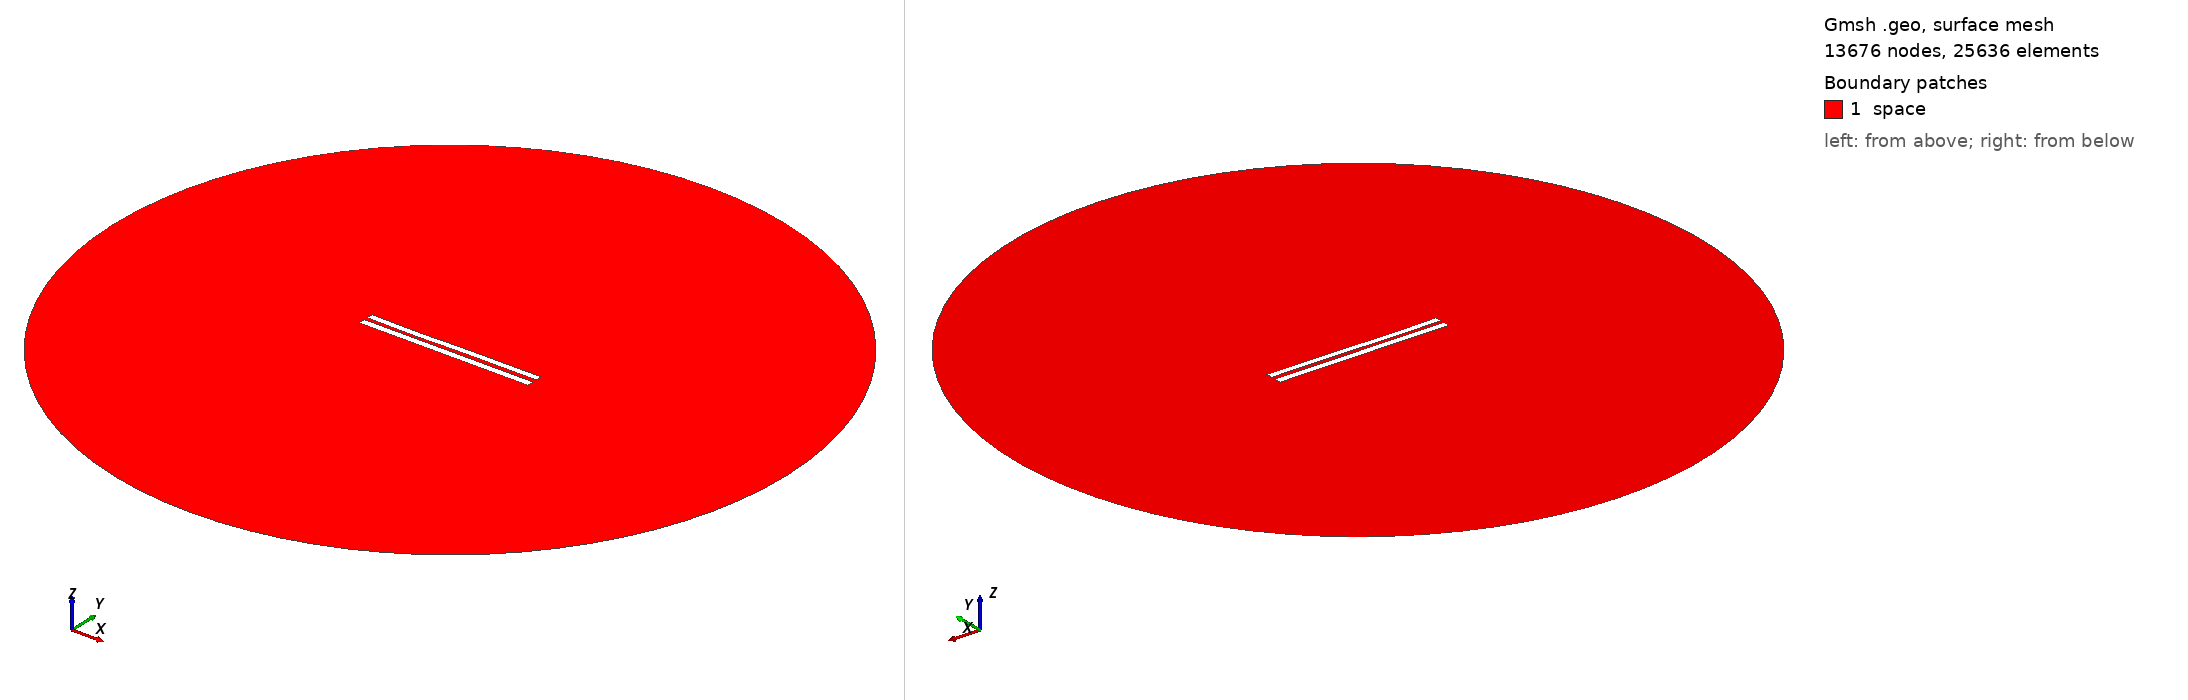

Gmsh geometry script, surface-meshed: 13676 nodes, 25636 surface elements. Boundary patches (legend numbers): 1 space. Left view from above one corner, right view from below the opposite corner. Legend entries are the model's physical surfaces. The drawing asked Gmsh for element sizes between 1% and 20% of the model's largest extent; the script's own settings can give other sizes.

=== 5527.geo (drawn) ===
//---------------------------------------
// Geometry kernel
//---------------------------------------

SetFactory("OpenCASCADE");



//---------------------------------------
// Parameters of the geometry
//---------------------------------------

// Overetch of the upper plate
overetch = 0.125;

// Distance between the plates
distance = 2.25;

// Discretization over the x axis (for the deformation)
nx = 50; 

// Length of the plate
L = 100 - overetch; 

// Number of modes
n = 4; 

// 1st mode coefficient
coeff(1) = 0.15;
beta(1) = 0.596864 * 3.1415926535 / L;

// 2nd mode coefficient
coeff(2) = -0.075;
beta(2) = 1.49418 * 3.1415926535 / L;

// 3rd mode coefficient
coeff(3) = -0.15;
beta(3) = 2.50025 * 3.1415926535 / L;

// 4th mode coefficient
coeff(4) = -0.075;
beta(4) = 3.49999 * 3.1415926535 / L;



//---------------------------------------
// Upper plate (deformed rectangle)
//---------------------------------------

// Coordiantes of the upper plate
xmin = -50;
xmax = 50 - overetch;

// Height of the upper plate
yheight = 4 - 2 * overetch;

// Indexes of the points
UpperID[] = {};
LowerID[] = {};
LeftID[] = {};
RightID[] = {};

// Point index
p = 1;

// Horizontal edges
For i In {1:nx}
    x = xmin + (i-1)*(xmax - xmin)/(nx-1);

    y_bottom = distance / 2 + overetch;
    For j In {1:n}
        C = (Cosh(beta(j)*L) + Cos(beta(j)*L)) / (Sinh(beta(j)*L) + Sin(beta(j)*L));
        y_bottom  = y_bottom + coeff(j) * (Cosh(beta(j)*(x+50)) - Cos(beta(j)*(x+50)) - C * (Sinh(beta(j)*(x+50)) - Sin(beta(j)*(x+50))));
    EndFor

    y_top = y_bottom + yheight;

    Point(p) = {x, y_top, 0, 1.0};
    UpperID[i] = p;
    p = p + 1;

    Point(p) = {x, y_bottom, 0, 1.0};
    LowerID[i] = p;
    p = p + 1;
EndFor

// Create point lists
UpperPts[] = {}; LowerPts[] = {};
For i In {1:nx}
  UpperPts[] += {UpperID[i]};
  LowerPts[] += {LowerID[i]};
EndFor

// Build splines
Spline(1) = {UpperPts[]};
Spline(2) = {LowerPts[]};
Line(3) = {LowerPts[nx-1], UpperPts[nx-1]};
Line(4) = {LowerPts[0], UpperPts[0]};

// Build the plane surface
Curve Loop(1) = {2, 3, -1, -4};
Plane Surface(1) = {1};



//---------------------------------------
// Lower plate (rectangle)
//---------------------------------------

// Vertices
Point(1001) = {-50, -1, 0, 1.0};
Point(1002) = { 50, -1, 0, 1.0};
Point(1003) = { 50,  -5, 0, 1.0};
Point(1004) = {-50,  -5, 0, 1.0};

// Edges
Line(5) = {1001, 1002};
Line(6) = {1002, 1003};
Line(7) = {1003, 1004};
Line(8) = {1004, 1001};

// Plane surface
Line Loop(2) = {5, 6, 7, 8};
Plane Surface(2) = {2}; 



//---------------------------------------
// Outer (fictious) boundary
//---------------------------------------

// Points
Point(1005) = {0, 0, 0};       // Center
Point(1006) = {200, 0, 0};     // Start point
Point(1007) = {0, 200, 0};     // 90 degrees
Point(1008) = {-200, 0, 0};    // 180 degrees
Point(1009) = {0, -200, 0};    // 270 degrees

// Circle arcs (each needs start, center, end)
Circle(9) = {1006, 1005, 1007};
Circle(10) = {1007, 1005, 1008};
Circle(11) = {1008, 1005, 1009};
Circle(12) = {1009, 1005, 1006};

// Plane surface for the entire domain
Curve Loop(3) = {9, 10, 11, 12};
Surface(3) = {3};

// Subtract the plates from the whole domain to obtain the actual domain where we want to solve the equations
BooleanDifference{ Surface{3}; Delete; }{ Surface{1}; Surface{2}; Delete; }




//---------------------------------------
// Transfinite Lines/Curves
//---------------------------------------

// Set the number of points on the boundaries
r = 7;

// Plates
Transfinite Curve {1, 2} = 50*r Using Progression 1;
Transfinite Curve {3, 4} = 2*r Using Progression 1;
Transfinite Line {5, 7} = 50*r Using Progression 1;
Transfinite Line {6, 8} = 2*r Using Progression 1;

// Outer boundary
Transfinite Line {9, 10, 11, 12} = 20 Using Progression 1;



//---------------------------------------
// Physical groups
//---------------------------------------                

// Physical curves (boundaries)
Physical Line("force_segment", 10) = {2};
Physical Line("upper_plate", 11) = {1, 3, 4};
Physical Line("lower_plate", 12) = {5, 6, 7, 8};
Physical Line("boundary", 20) = {9, 10, 11, 12};

// Physical Surfaces
Physical Surface("space", 30) = {3};



//---------------------------------------
// 6. Generate the Mesh
//---------------------------------------

// 2D mesh generation
Mesh 2;
